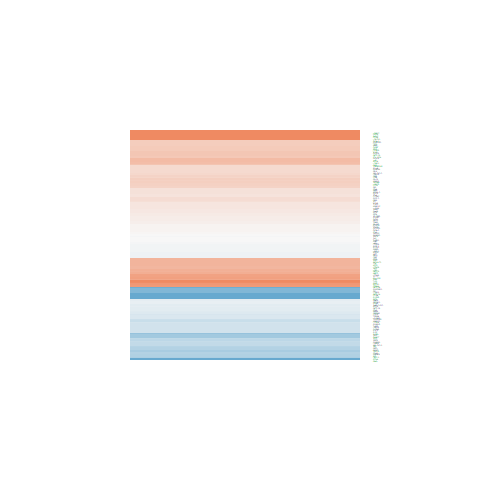

The table this chart was drawn from, first rows:
logFC, AveExpr, t, P.Value, adj.P.Val, B
-0.1967, 4.807, -1.47, 0.1632, 0.2967, -6.034
-0.5764, 3.02, -2.926, 0.01084, 0.04094, -3.142
0.505, 6.671, 4.542, 0.0004356, 0.003925, -0.5811
-0.2568, 4.738, -1.374, 0.1906, 0.3308, -6.097
-1.073, 2.391, -3.834, 0.001755, 0.0108, -1.281
-2.369, -0.9487, -3.533, 0.003212, 0.01665, -1.647
-0.3611, 3.825, -1.946, 0.07154, 0.1645, -5.136
0.5722, 6.621, 5.526, 6.88768244356573e-05, 0.0009743, 1.319
0.1695, 4.709, 0.9102, 0.3778, 0.5331, -6.659
-0.2626, 2.087, -1.05, 0.311, 0.4658, -5.893
0.8518, 2.06, 2.949, 0.01036, 0.03952, -2.875
-0.03509, 8.051, -0.3503, 0.7312, 0.8257, -7.384
0.3694, 7.602, 3.001, 0.009333, 0.03653, -3.703
-0.4587, 0.3502, -0.9773, 0.3447, 0.5003, -5.397
-0.2556, 9.275, -2.55, 0.02282, 0.07089, -4.634
0.3965, 3.796, 2.203, 0.04444, 0.1165, -4.711
-0.2978, 4.122, -1.22, 0.242, 0.3901, -6.169
0.6216, 8.136, 5.996, 2.97833120168433e-05, 0.0005456, 2.103
-0.3866, 3.668, -1.91, 0.07641, 0.1722, -5.121
0.5637, 8.069, 3.903, 0.001531, 0.009808, -1.923
0.03428, 6.528, 0.3477, 0.7331, 0.8272, -7.286
-0.1274, 5.503, -1.147, 0.2701, 0.4208, -6.555
0.07746, 5.933, 0.6817, 0.5063, 0.6505, -7.055
0.09884, 6.656, 0.8802, 0.3933, 0.5483, -6.963
0.7678, 0.4642, 1.974, 0.06798, 0.1583, -4.361
-0.008338, 6.416, -0.05824, 0.9544, 0.9732, -7.352
0.6496, 3.34, 2.621, 0.01985, 0.06377, -3.831
-0.133, 3.974, -0.6349, 0.5355, 0.6745, -6.713
0.03873, 6.497, 0.3212, 0.7527, 0.8399, -7.295
0.8553, 8.722, 7.823, 1.53553014952173e-06, 6.5741588147127e-05, 5.153
-0.502, 7.099, -5.05, 0.0001657, 0.001898, 0.3961
0.152, 6.031, 1.374, 0.1907, 0.3308, -6.368
-0.007247, 6.387, -0.06223, 0.9512, 0.9712, -7.336
0.2689, 6.691, 2.379, 0.03181, 0.09056, -4.832
0.01944, 8.319, 0.222, 0.8274, 0.8929, -7.435
0.2032, 3.536, 1.001, 0.3333, 0.4887, -6.3
0.5988, 11.77, 6.198, 2.09928927679071e-05, 0.0004208, 2.413
1.596, 1.925, 5.941, 3.28428918149496e-05, 0.000582, 2.624
0.156, 4.377, 0.9686, 0.3488, 0.5045, -6.522
-0.04932, 8.337, -0.4036, 0.6925, 0.7974, -7.378
1.308, 10.15, 11.53, 1.23216015722214e-08, 1.83820511702697e-06, 10.13
2.512, -1.33, 3.029, 0.008833, 0.03508, -2.435
0.01031, 5.419, 0.08827, 0.9309, 0.9596, -7.204
0.1849, 6.02, 1.684, 0.1139, 0.229, -5.919
0.4126, 6.653, 4.173, 0.0008966, 0.006712, -1.308
-0.2725, 8.771, -2.152, 0.04893, 0.1252, -5.333
0.635, 4.706, 4.684, 0.0003314, 0.00319, -0.0734
0.5866, 7.029, 5.029, 0.0001721, 0.001955, 0.3588
-0.09808, -0.4061, -0.2034, 0.8417, 0.9022, -5.815
2.703, 7.307, 17.87, 3.42891327447532e-11, 2.48099019974662e-08, 16.11
0.09796, 5.652, 0.867, 0.4003, 0.5544, -6.864
0.1274, 7.108, 1.282, 0.2202, 0.3648, -6.57
0.361, 5.103, 2.722, 0.01626, 0.05527, -3.992
0.4757, 5.762, 3.574, 0.002956, 0.01571, -2.417
0.407, 6.498, 4.247, 0.000775, 0.006054, -1.149
0.5872, 8.457, 5.601, 6.0136660667562e-05, 0.0008889, 1.367
-0.2018, 5.18, -1.441, 0.171, 0.3069, -6.109
-0.0122, -0.4151, -0.02013, 0.9842, 0.9899, -5.76
0.1061, -0.2611, 0.1923, 0.8502, 0.908, -5.773
-0.169, 4.573, -1.269, 0.2247, 0.3704, -6.232
... 84 more rows
